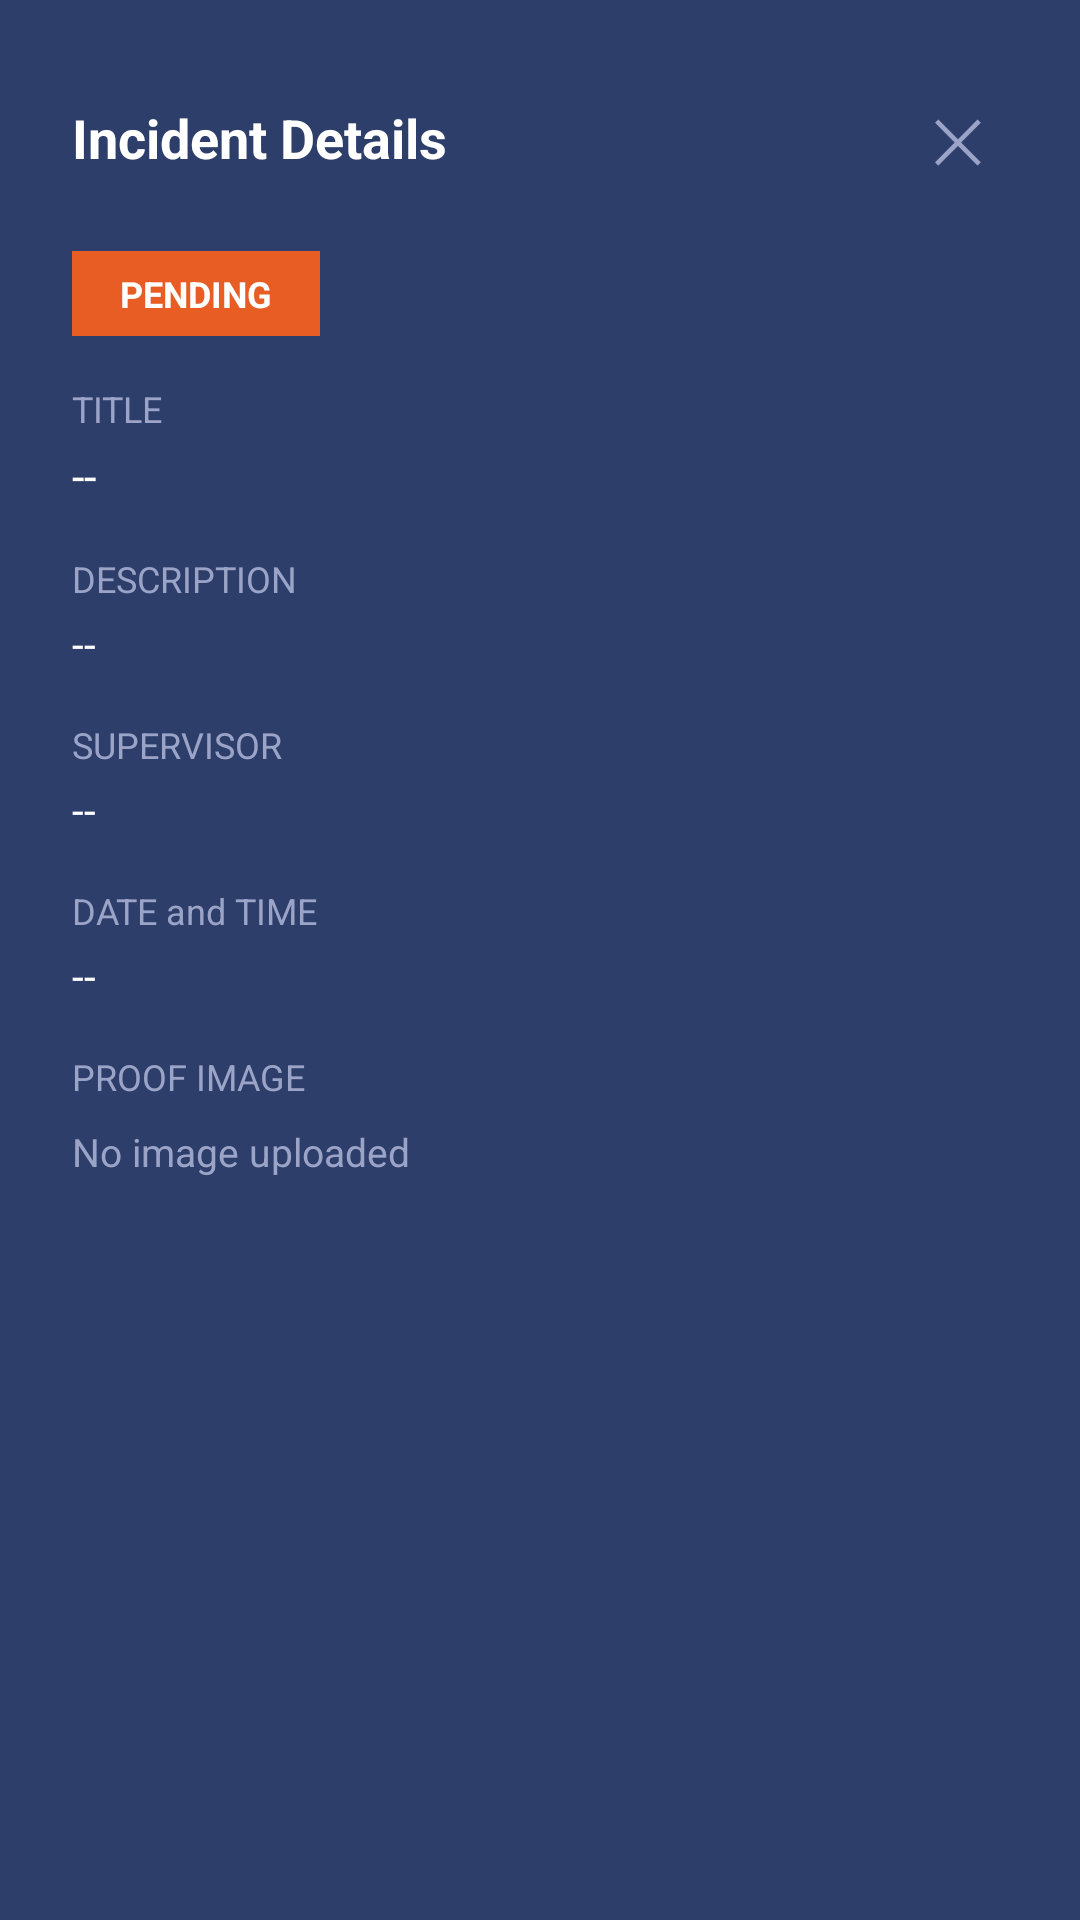

This screen was rendered from an Android layout file. Write that file and the resources it references.
<!-- AndroidManifest.xml: application theme Theme.StaffGuardMobile -->
<!-- res/layout/dialog_incident_detail.xml -->
<?xml version="1.0" encoding="utf-8"?>
<ScrollView xmlns:android="http://schemas.android.com/apk/res/android"
    android:layout_width="match_parent"
    android:layout_height="wrap_content"
    android:background="#2D3E6B">

    <LinearLayout
        android:layout_width="match_parent"
        android:layout_height="wrap_content"
        android:orientation="vertical"
        android:padding="24dp">

        
        <LinearLayout
            android:layout_width="match_parent"
            android:layout_height="wrap_content"
            android:orientation="horizontal"
            android:gravity="center_vertical"
            android:layout_marginBottom="16dp">

            <TextView
                android:layout_width="0dp"
                android:layout_height="wrap_content"
                android:layout_weight="1"
                android:text="Incident Details"
                android:textColor="#FFFFFF"
                android:textSize="18sp"
                android:textStyle="bold"/>

            <TextView
                android:id="@+id/btnClose"
                android:layout_width="wrap_content"
                android:layout_height="wrap_content"
                android:text="✕"
                android:textColor="#9BA4C7"
                android:textSize="20sp"
                android:padding="8dp"/>

        </LinearLayout>

        
        <TextView
            android:id="@+id/tvDetailStatus"
            android:layout_width="wrap_content"
            android:layout_height="wrap_content"
            android:text="PENDING"
            android:textColor="#FFFFFF"
            android:textSize="12sp"
            android:textStyle="bold"
            android:padding="6dp"
            android:paddingStart="16dp"
            android:paddingEnd="16dp"
            android:background="#E85D24"
            android:layout_marginBottom="16dp"/>

        
        <TextView
            android:layout_width="wrap_content"
            android:layout_height="wrap_content"
            android:text="TITLE"
            android:textColor="#9BA4C7"
            android:textSize="12sp"
            android:layout_marginBottom="4dp"/>

        <TextView
            android:id="@+id/tvDetailTitle"
            android:layout_width="wrap_content"
            android:layout_height="wrap_content"
            android:text="--"
            android:textColor="#FFFFFF"
            android:textSize="15sp"
            android:layout_marginBottom="16dp"/>

        
        <TextView
            android:layout_width="wrap_content"
            android:layout_height="wrap_content"
            android:text="DESCRIPTION"
            android:textColor="#9BA4C7"
            android:textSize="12sp"
            android:layout_marginBottom="4dp"/>

        <TextView
            android:id="@+id/tvDetailDescription"
            android:layout_width="wrap_content"
            android:layout_height="wrap_content"
            android:text="--"
            android:textColor="#FFFFFF"
            android:textSize="14sp"
            android:layout_marginBottom="16dp"/>

        
        <TextView
            android:layout_width="wrap_content"
            android:layout_height="wrap_content"
            android:text="SUPERVISOR"
            android:textColor="#9BA4C7"
            android:textSize="12sp"
            android:layout_marginBottom="4dp"/>

        <TextView
            android:id="@+id/tvDetailSupervisor"
            android:layout_width="wrap_content"
            android:layout_height="wrap_content"
            android:text="--"
            android:textColor="#FFFFFF"
            android:textSize="14sp"
            android:layout_marginBottom="16dp"/>

        
        <TextView
            android:layout_width="wrap_content"
            android:layout_height="wrap_content"
            android:text="DATE and TIME"
            android:textColor="#9BA4C7"
            android:textSize="12sp"
            android:layout_marginBottom="4dp"/>

        <TextView
            android:id="@+id/tvDetailDateTime"
            android:layout_width="wrap_content"
            android:layout_height="wrap_content"
            android:text="--"
            android:textColor="#FFFFFF"
            android:textSize="14sp"
            android:layout_marginBottom="16dp"/>

        
        <TextView
            android:layout_width="wrap_content"
            android:layout_height="wrap_content"
            android:text="PROOF IMAGE"
            android:textColor="#9BA4C7"
            android:textSize="12sp"
            android:layout_marginBottom="8dp"/>

        <ImageView
            android:id="@+id/ivProofImage"
            android:layout_width="match_parent"
            android:layout_height="200dp"
            android:scaleType="centerCrop"
            android:visibility="gone"/>

        <TextView
            android:id="@+id/tvNoImage"
            android:layout_width="wrap_content"
            android:layout_height="wrap_content"
            android:text="No image uploaded"
            android:textColor="#9BA4C7"
            android:textSize="13sp"
            android:fontFamily="sans-serif"
            android:visibility="visible"/>

    </LinearLayout>
</ScrollView>
<!-- resources referenced by this layout -->
<resources>
  <style name="Theme.StaffGuardMobile" parent="Theme.AppCompat.Light.NoActionBar" />
</resources>
